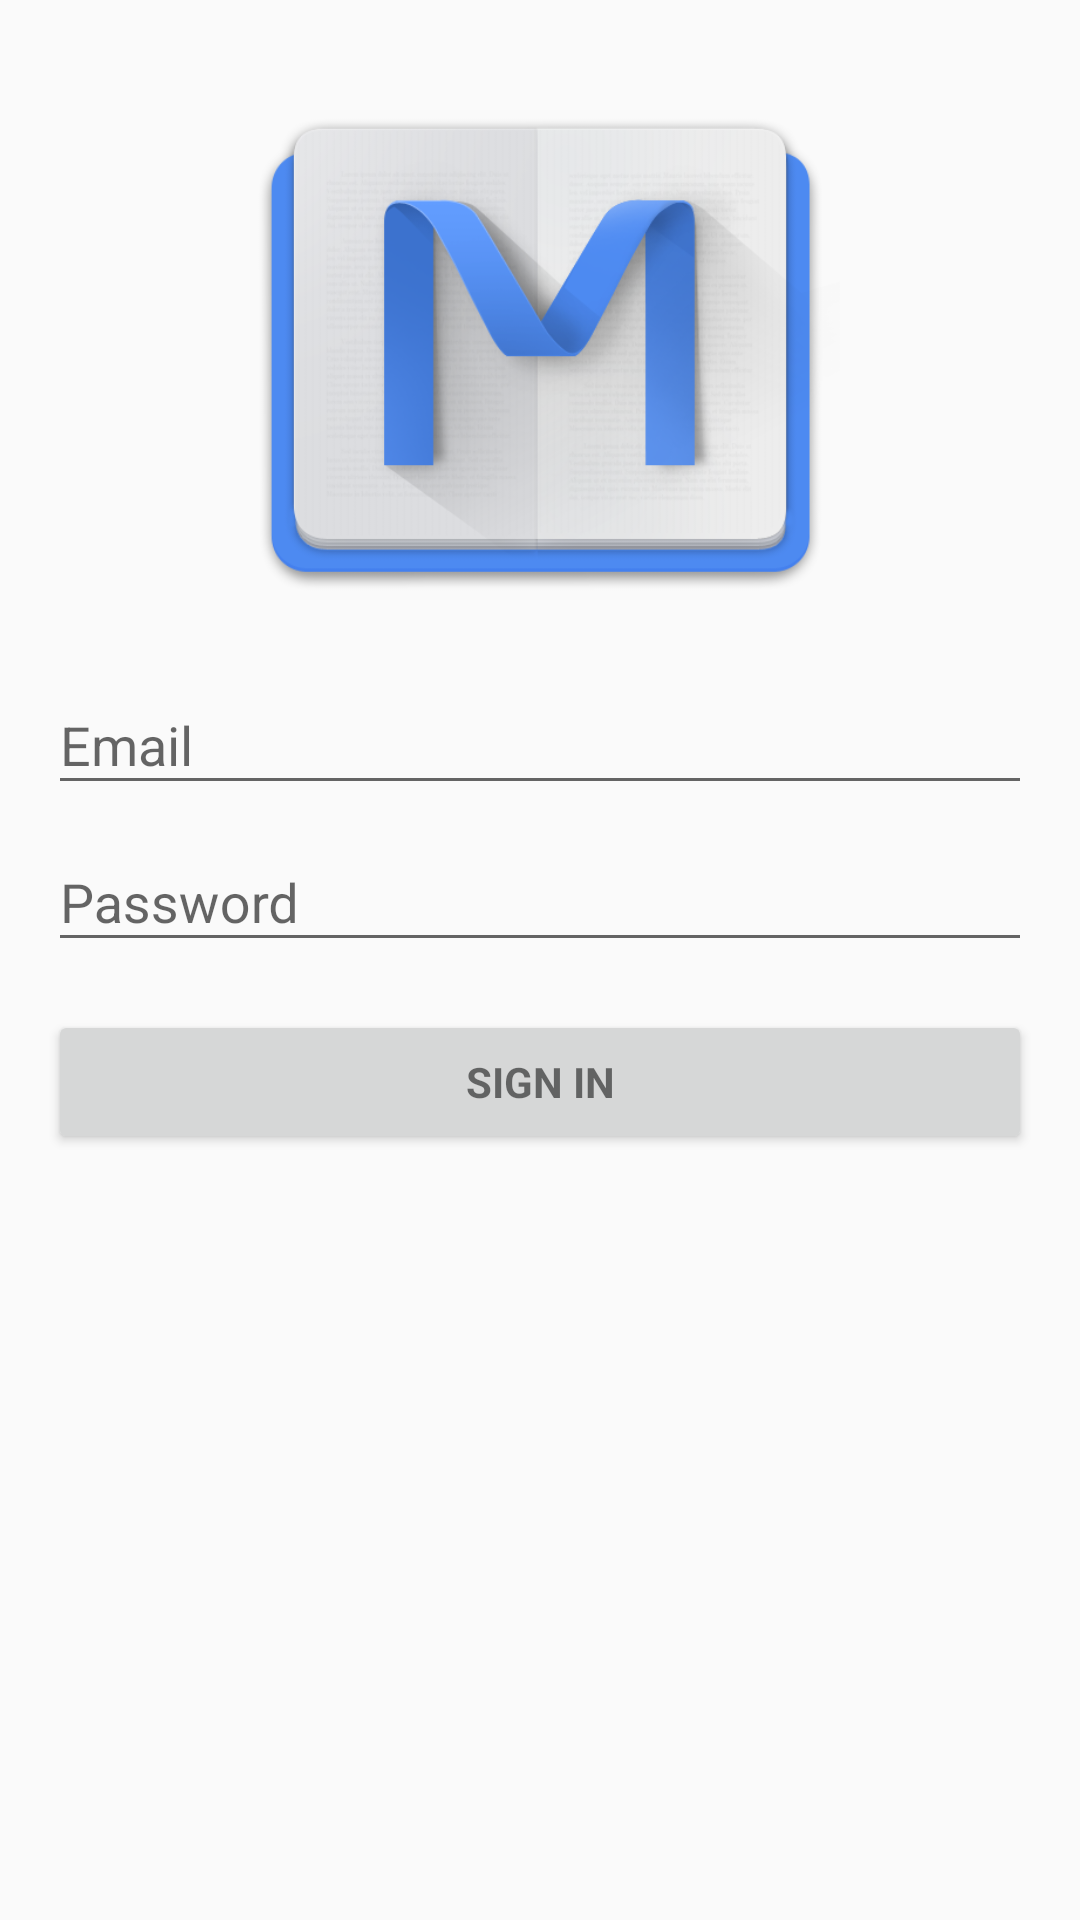

Here is an Android app screen rendered from its layout file. Give the layout XML and the strings, colors and styles it references.
<!-- AndroidManifest.xml: application theme AppTheme -->
<!-- res/layout/activity_login.xml -->
<LinearLayout xmlns:android="http://schemas.android.com/apk/res/android"
    xmlns:tools="http://schemas.android.com/tools"
    android:layout_width="match_parent"
    android:layout_height="match_parent"
    android:gravity="center_horizontal"
    android:orientation="vertical"
    android:paddingBottom="@dimen/activity_vertical_margin"
    android:paddingLeft="@dimen/activity_horizontal_margin"
    android:paddingRight="@dimen/activity_horizontal_margin"
    android:paddingTop="@dimen/activity_vertical_margin"
    tools:context="com.salle.erikdavid.sallebooks.LoginActivity">

    
    <ProgressBar
        android:id="@+id/login_progress"
        style="?android:attr/progressBarStyleLarge"
        android:layout_width="wrap_content"
        android:layout_height="wrap_content"
        android:layout_marginBottom="8dp"
        android:visibility="gone" />

    <ScrollView
        android:id="@+id/login_form"
        android:layout_width="match_parent"
        android:layout_height="match_parent">

        <LinearLayout
            android:id="@+id/email_login_form"
            android:layout_width="match_parent"
            android:layout_height="wrap_content"
            android:orientation="vertical">


            <ImageView
                android:layout_width="200dp"
                android:layout_height="wrap_content"
                android:layout_gravity="center_horizontal"
                android:adjustViewBounds="true"
                android:src="@drawable/app_image"
                />
            <android.support.design.widget.TextInputLayout
                android:layout_width="match_parent"
                android:layout_height="wrap_content">

                <AutoCompleteTextView
                    android:id="@+id/email"
                    android:layout_width="match_parent"
                    android:layout_height="wrap_content"
                    android:hint="@string/prompt_email"
                    android:inputType="textEmailAddress"
                    android:maxLines="1"
                    android:singleLine="true" />

            </android.support.design.widget.TextInputLayout>

            <android.support.design.widget.TextInputLayout
                android:layout_width="match_parent"
                android:layout_height="wrap_content">

                <EditText
                    android:id="@+id/password"
                    android:layout_width="match_parent"
                    android:layout_height="wrap_content"
                    android:hint="@string/prompt_password"
                    android:imeActionId="6"
                    android:imeActionLabel="@string/action_sign_in_short"
                    android:imeOptions="actionUnspecified"
                    android:inputType="textPassword"
                    android:maxLines="1"
                    android:singleLine="true" />

            </android.support.design.widget.TextInputLayout>

            <Button
                android:id="@+id/email_sign_in_button"
                style="?android:textAppearanceSmall"
                android:layout_width="match_parent"
                android:layout_height="wrap_content"
                android:layout_marginTop="16dp"
                android:text="@string/action_sign_in"
                android:textStyle="bold" />

        </LinearLayout>
    </ScrollView>
</LinearLayout>
<!-- resources referenced by this layout -->
<resources>
  <dimen name="activity_horizontal_margin">16dp</dimen>
  <dimen name="activity_vertical_margin">16dp</dimen>
  <!-- drawable app_image: png bitmap (drawable, 94281 bytes) -->
  <string name="action_sign_in">Sign in</string>
  <string name="action_sign_in_short">Sign in</string>
  <string name="prompt_email">Email</string>
  <string name="prompt_password">Password</string>
  <style name="AppTheme" parent="Theme.AppCompat.Light.DarkActionBar">
          
          <item name="colorPrimary">@color/colorPrimary</item>
          <item name="colorPrimaryDark">@color/colorPrimaryDark</item>
          <item name="colorAccent">@color/colorAccent</item>
  
      </style>
  <color name="colorPrimary">#A5D6A7</color>
  <color name="colorPrimaryDark">#A5D6A7</color>
  <color name="colorAccent">#A1887F</color>
</resources>
